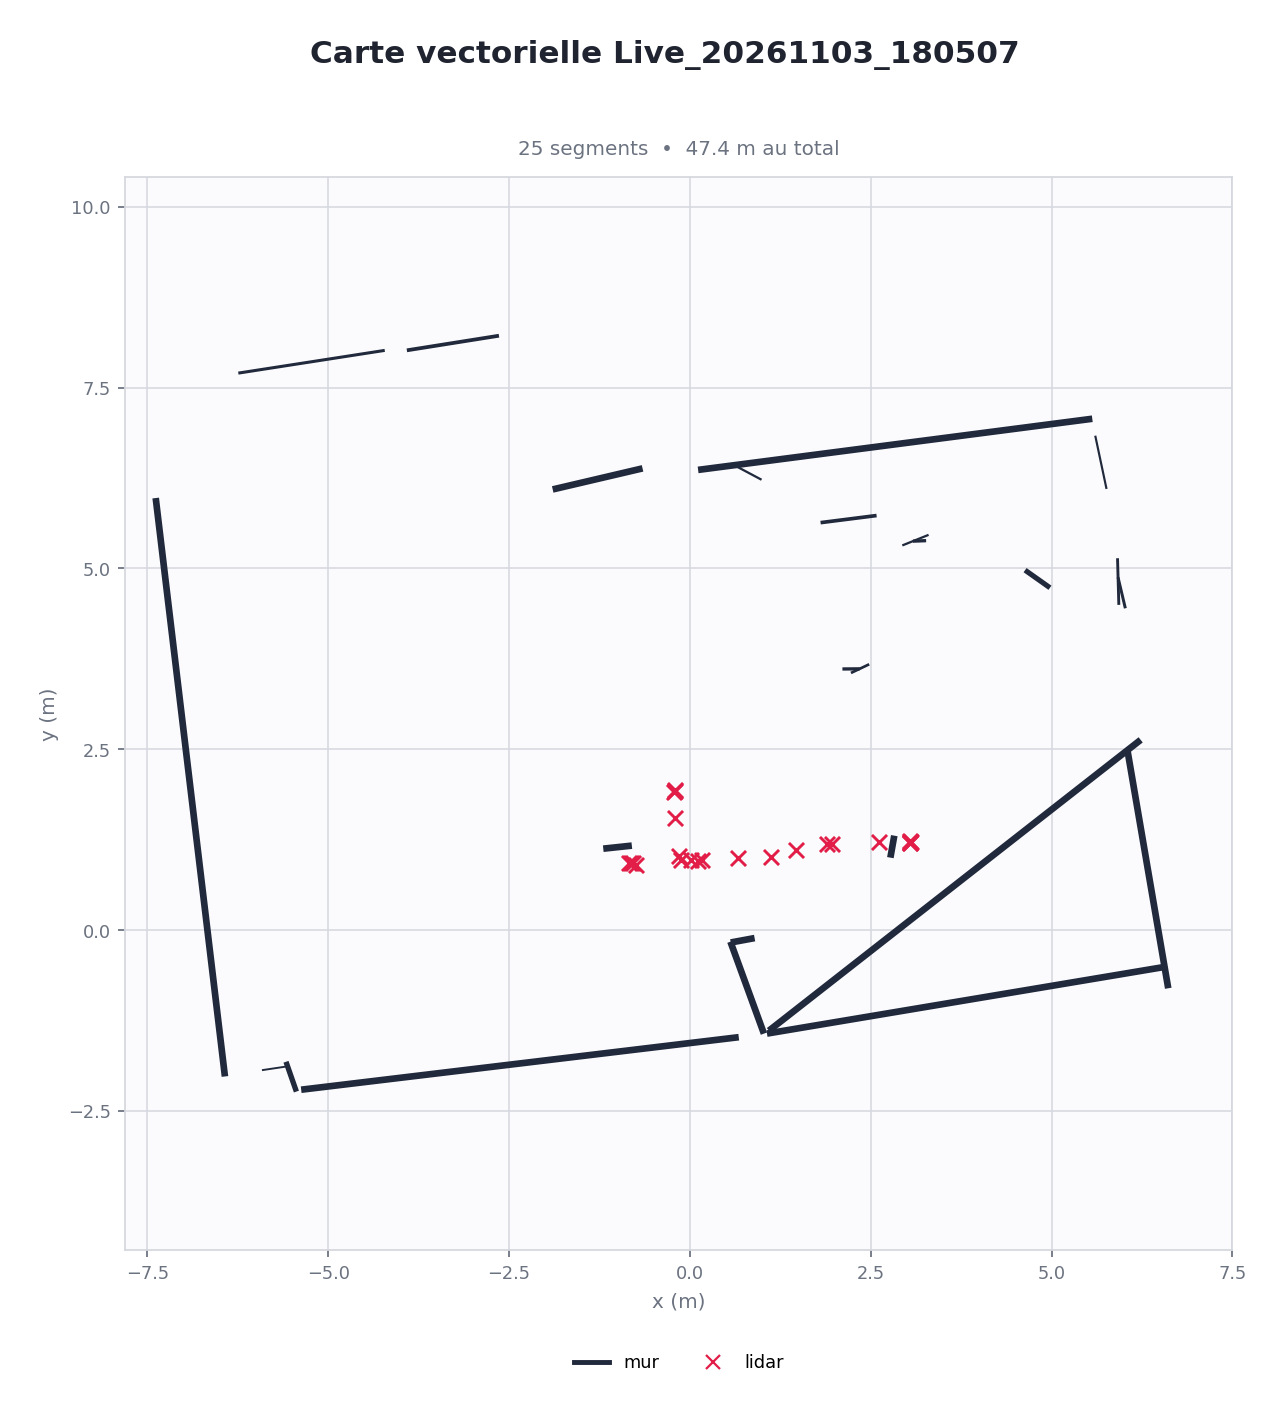

Values plotted in this chart, from the file beside it:
# vectoriel;segments=25;sources=-0.838, 0.925|-0.812, 0.925|-0.787, 0.925|-0.738, 0.900|-0.225, 1.913|-0.212, 1.550|-0.212, 1.925|-0.200, 1.938|-0.150, 1.025|-0.125, 0.963|0.013, 0.963|0.113, 0.950|0.163, 0.975|0.662, 1.000|1.125, 1.012|1.462, 1.100|1.900, 1.188|1.962, 1.188|2.612, 1.212|3.038, 1.200|3.038, 1.212|3.038, 1.225|3.050, 1.200|3.062
Type, x1(mm), y1(mm), x2(mm), y2(mm), Hits
segment, 676, -1481, -5373, -2207, 1001
segment, 1066, -1431, 6562, -510, 835
segment, -7384, 5972, -6427, -2024, 661
segment, -802, 1167, -1197, 1125, 523
segment, 6613, -805, 6049, 2486, 494
segment, 2826, 1305, 2772, 1001, 345
segment, 5563, 7068, 114, 6361, 218
segment, 565, -172, 895, -111, 209
segment, 1093, -1391, 6232, 2629, 158
segment, -654, 6382, -1896, 6091, 145
segment, 561, -161, 1024, -1432, 78
segment, 4978, 4732, 4634, 4975, 43
segment, -5583, -1821, -5439, -2233, 45
segment, -2639, 8216, -3912, 8014, 27
segment, 2581, 5730, 1807, 5632, 26
segment, -4218, 8013, -6242, 7699, 19
segment, 5919, 4876, 6020, 4448, 18
segment, 2348, 3611, 2109, 3609, 22
segment, 3266, 5383, 3083, 5376, 22
segment, 5930, 4495, 5912, 5140, 17
segment, 2479, 3674, 2227, 3554, 15
segment, 3300, 5463, 2937, 5317, 10
segment, 5760, 6098, 5604, 6834, 9
segment, 991, 6225, 613, 6426, 10
segment, -5915, -1937, -5561, -1884, 6
